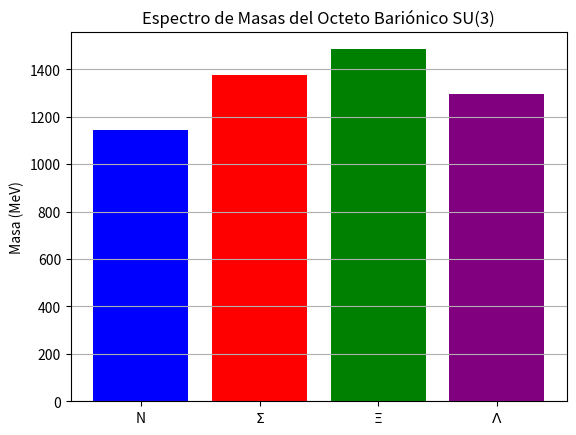

The matplotlib source for this figure:
import numpy as np
import matplotlib.pyplot as plt


isospin = [0.5, 1.0, 0.5, 0.0] # N, Sigma, Xi, Lambda
strangeness = [0, -1, -2, -1]
# Formula GMO paramétrica
m0, m1, m2 = 1115, -190, 40
mass = [m0 + m1*S + m2*(I*(I+1) - 0.25*S**2) for I, S in zip(isospin, strangeness)]
labels = ['N', '$\\Sigma$', '$\Xi$', '$\\Lambda$']

plt.bar(labels, mass, color=['blue', 'red', 'green', 'purple'])
plt.title('Espectro de Masas del Octeto Bariónico SU(3)')
plt.ylabel('Masa (MeV)')
plt.grid(axis='y')
plt.show()
